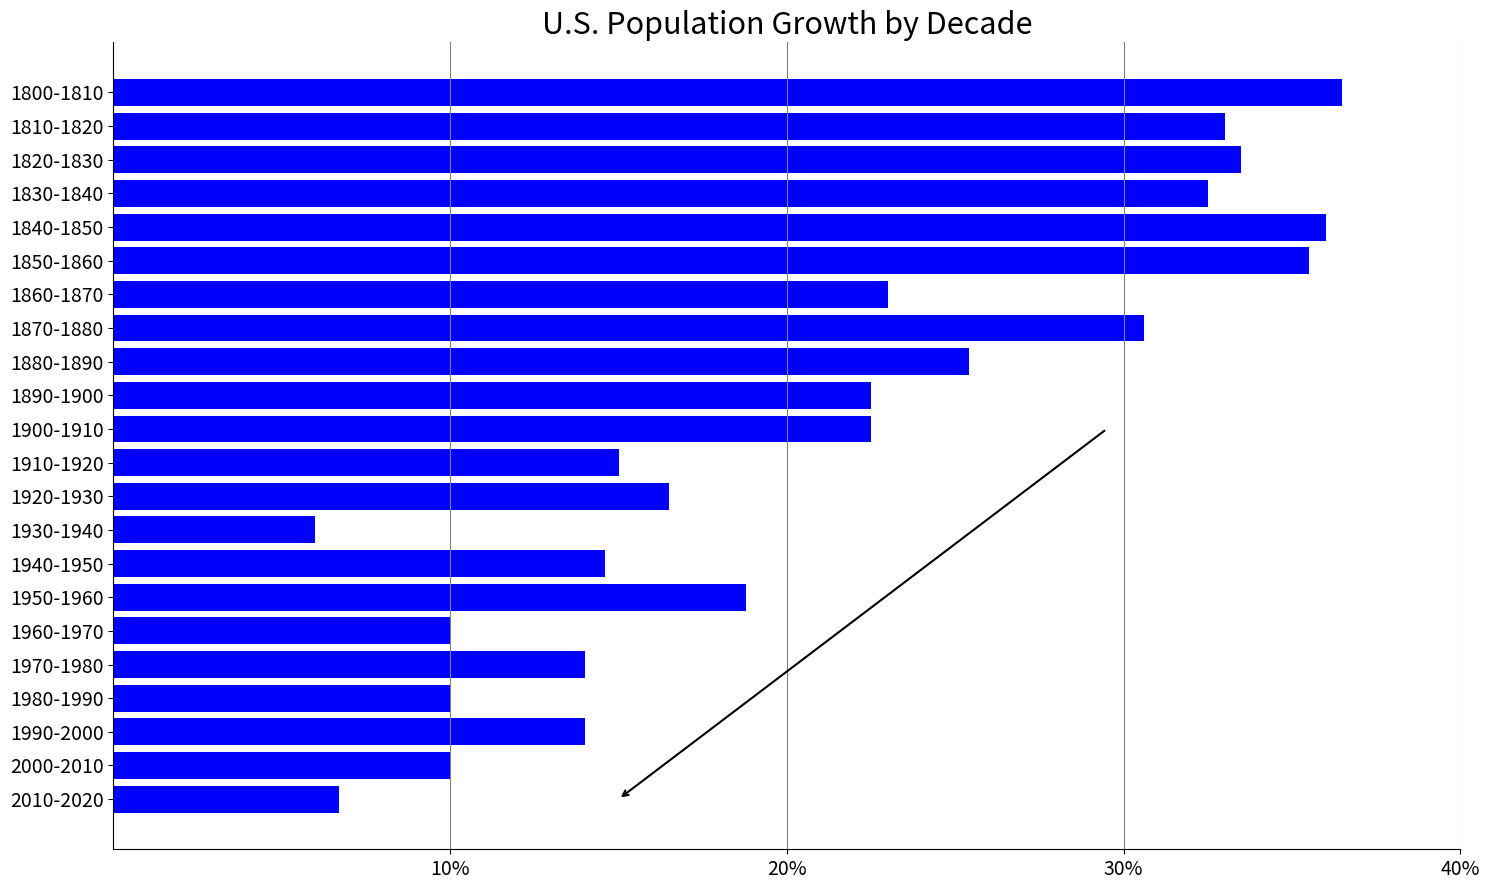

Generate this figure with matplotlib:

"""
Histogram showing the U.S. population growth by decade since 1800
"""

import matplotlib.pyplot as plt 

decades = ["1800-1810", "1810-1820", "1820-1830", "1830-1840", "1840-1850", 
           "1850-1860", "1860-1870", "1870-1880", "1880-1890", "1890-1900",
           "1900-1910", "1910-1920", "1920-1930", "1930-1940", "1940-1950", 
           "1950-1960", "1960-1970", "1970-1980", "1980-1990", "1990-2000",
           "2000-2010", "2010-2020"]


growth = [36.5, 33, 33.5, 32.5, 36, 35.5, 23, 30.6, 25.4, 
		22.5, 22.5, 15, 16.5, 6, 14.6, 18.8, 10, 14,
		10, 14, 10, 6.7]

# Get both a figure and ax object
fig, ax = plt.subplots(figsize=(15, 9))


# Create a horizontal bar chart
# Reverse the lists to have the earliest decade at the top
ax.barh(decades[::-1], growth[::-1], color='blue')


# Arrow Annotation

# The position of the arrow on the graph.

# adjusted to account for reversed bars
start_decade_index = len(decades) - 1 - decades.index("1900-1910")
end_decade_index = len(decades) - 1 - decades.index("2010-2020")

start_point = 29.5 
end_point = 15

# Annotate with an arrow
ax.annotate('', 
            xy=(end_point, end_decade_index), 
           	xytext=(start_point, start_decade_index), 
            arrowprops=dict(facecolor='red', arrowstyle='->', lw=1.5), 
            )


# Set the labels and title
ax.set_xlabel('')
ax.set_ylabel('')
ax.set_title('U.S. Population Growth by Decade', fontsize=22)



# Set growth ticks, labels, and limits

g_ticks = [10, 20, 30, 40]
g_labels = [f"{g}%" for g in g_ticks]


ax.set_xticks(g_ticks)
ax.set_xticklabels(g_labels) 

# The tick_params() method styles the tick marks and sets the size of the tick labels.
ax.tick_params(axis='both', labelsize=14)

# Add gridlines
plt.grid(which='major', axis='x', linestyle='-', color='grey')

# Hide or show the right, top or left spines
ax.spines['right'].set_visible(False)
ax.spines['top'].set_visible(False)
ax.spines['left'].set_visible(True)


# Only show ticks on the left and bottom spines. 
#ax.yaxis.set_ticks_position('left')
#ax.xaxis.set_ticks_position('bottom')


# Legend shows what each line is.
# ax.legend(loc='upper right')


# Display and save the chart to a png file.
plt.tight_layout()
plt.savefig('popGrowthByDecade.png', bbox_inches='tight')
plt.show()

